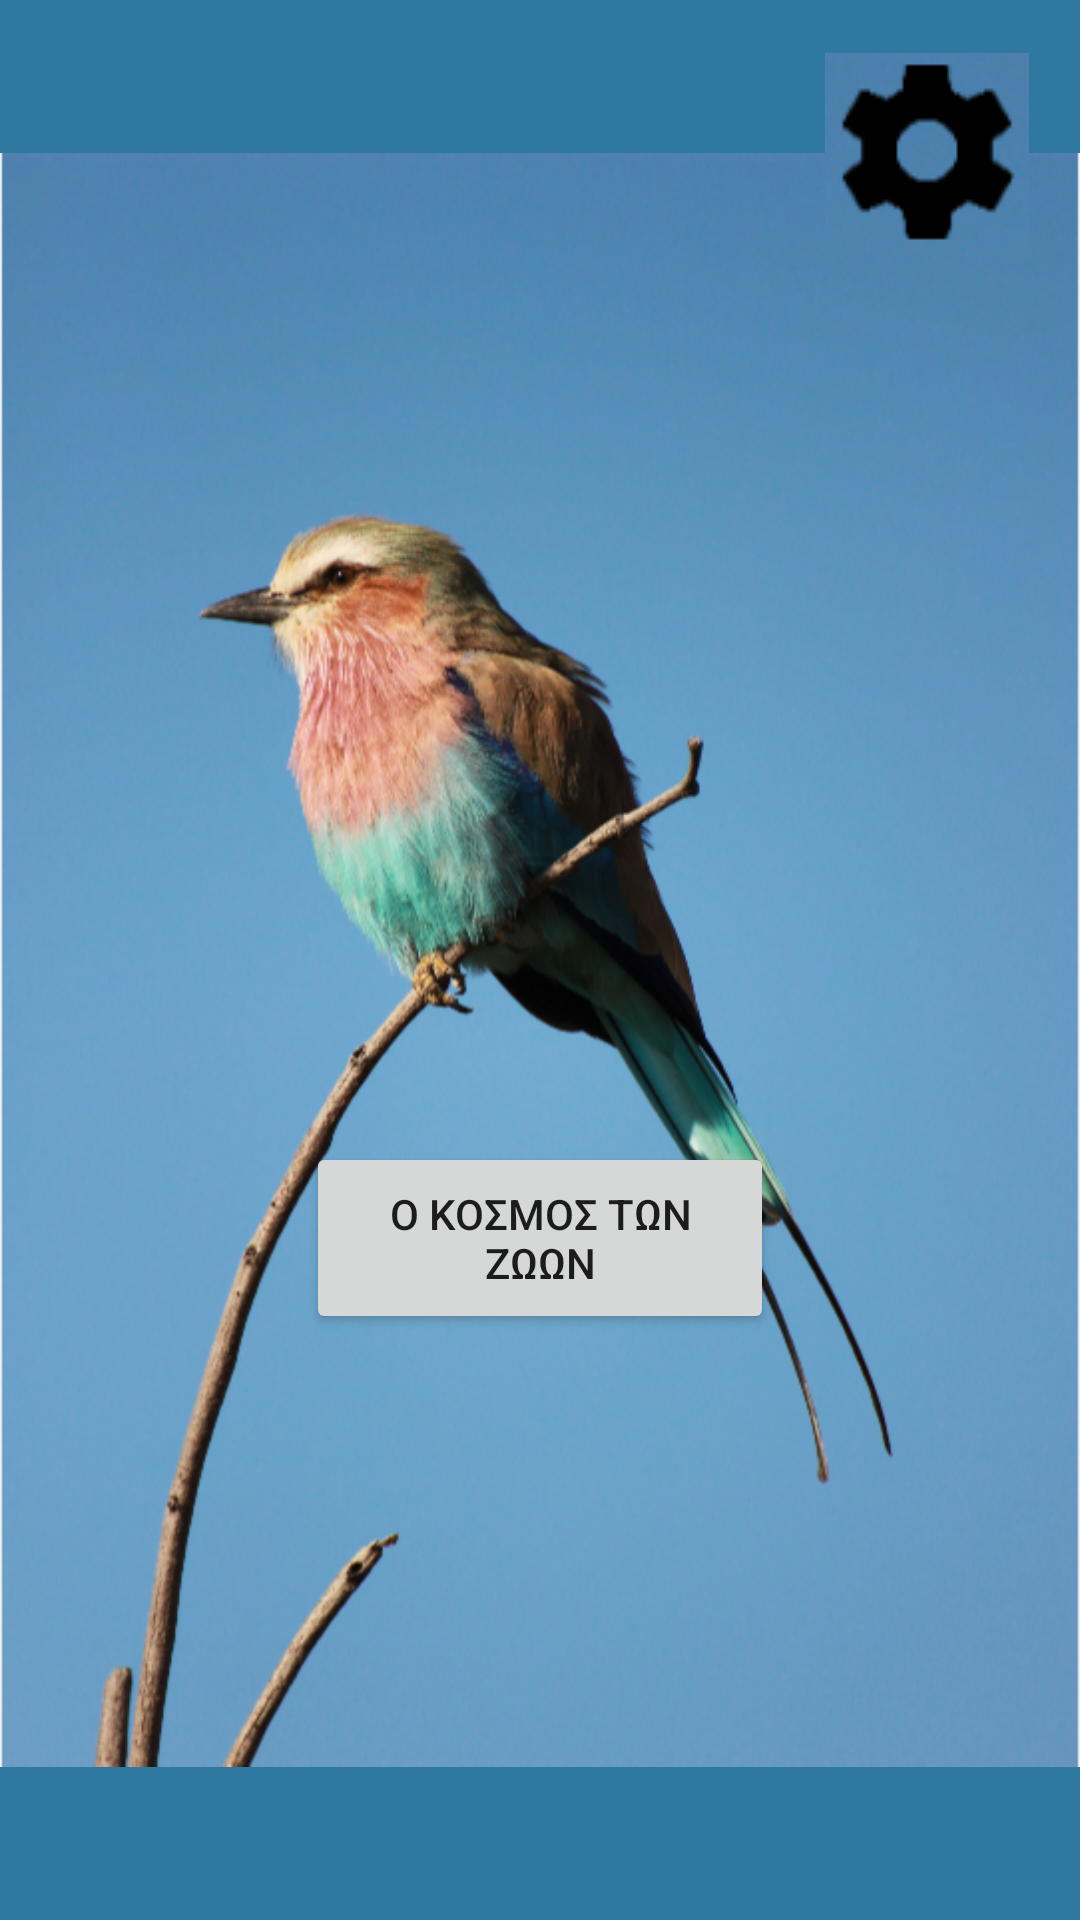

Android layout source for this screen:
<!-- AndroidManifest.xml: application theme Theme.AnimalsWorld -->
<!-- res/layout/activity_main.xml -->
<?xml version="1.0" encoding="utf-8"?>
<androidx.constraintlayout.widget.ConstraintLayout xmlns:android="http://schemas.android.com/apk/res/android"
    xmlns:app="http://schemas.android.com/apk/res-auto"
    xmlns:tools="http://schemas.android.com/tools"
    android:layout_width="match_parent"
    android:layout_height="match_parent"
    android:background="#2F789F"
    android:onClick="gocategories"
    tools:context=".MainActivity">


    <Button
        android:id="@+id/button"
        android:layout_width="156dp"
        android:layout_height="64dp"
        android:onClick="gocategories"
        android:text="Ο ΚΟΣΜΟΣ ΤΩΝ ΖΩΩΝ"
        app:layout_constraintBottom_toBottomOf="parent"
        app:layout_constraintEnd_toEndOf="parent"
        app:layout_constraintStart_toStartOf="parent"
        app:layout_constraintTop_toTopOf="parent"
        app:layout_constraintVertical_bias="0.661" />

    <ImageView
        android:id="@+id/imageView12"
        android:layout_width="wrap_content"
        android:layout_height="wrap_content"
        app:layout_constraintBottom_toBottomOf="parent"
        app:layout_constraintEnd_toEndOf="parent"
        app:layout_constraintStart_toStartOf="parent"
        app:layout_constraintTop_toTopOf="parent"
        app:srcCompat="@drawable/initial" />

    <ImageButton
        android:id="@+id/imageButton"
        android:layout_width="70dp"
        android:layout_height="70dp"
        android:layout_marginTop="16dp"
        android:layout_marginEnd="16dp"
        android:layout_marginRight="16dp"
        app:layout_constraintEnd_toEndOf="parent"
        app:layout_constraintTop_toTopOf="parent"
        app:srcCompat="@drawable/settings" />

</androidx.constraintlayout.widget.ConstraintLayout>
<!-- resources referenced by this layout -->
<resources>
  <!-- drawable initial: png bitmap (drawable, 821617 bytes) -->
  <!-- drawable settings: png bitmap (drawable, 6194 bytes) -->
  <style name="Theme.AnimalsWorld" parent="Theme.MaterialComponents.DayNight.DarkActionBar">
          
          <item name="colorPrimary">@color/purple_500</item>
          <item name="colorPrimaryVariant">@color/purple_700</item>
          <item name="colorOnPrimary">@color/white</item>
          
          <item name="colorSecondary">@color/teal_200</item>
          <item name="colorSecondaryVariant">@color/teal_700</item>
          <item name="colorOnSecondary">@color/black</item>
          
          <item name="android:statusBarColor" tools:targetApi="l">?attr/colorPrimaryVariant</item>
          
      </style>
  <!-- not gathered from this repository: default colours our renderer supplied (Android Studio template values) -->
  <color name="purple_500">#FF6200EE</color>
  <color name="purple_700">#FF3700B3</color>
  <color name="teal_200">#FF03DAC5</color>
  <color name="teal_700">#FF018786</color>
  <color name="black">#FF000000</color>
  <color name="white">#FFFFFFFF</color>
</resources>
